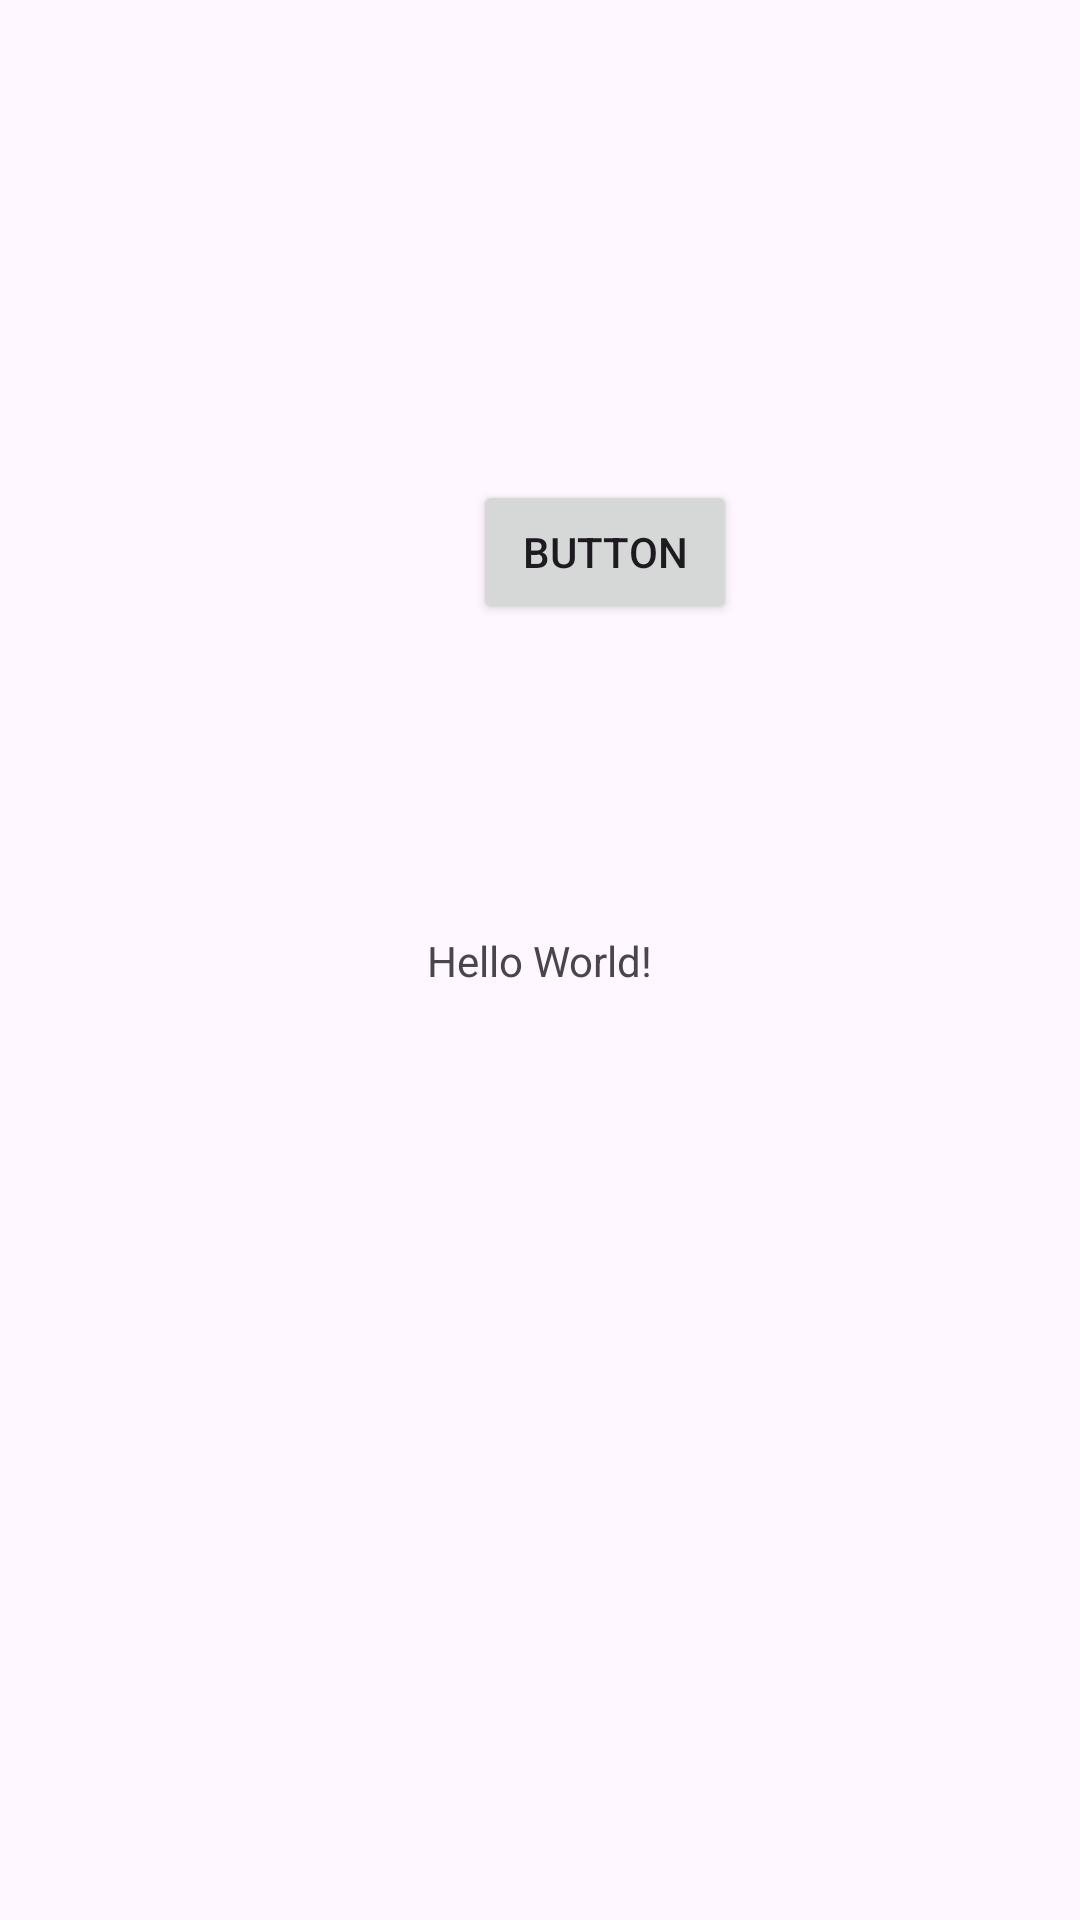

Reconstruct the res/layout file that produces this screen, plus the resources it refers to.
<!-- AndroidManifest.xml: application theme Theme.M13ProyectoGitHub -->
<!-- res/layout/activity_main.xml -->
<?xml version="1.0" encoding="utf-8"?>
<androidx.constraintlayout.widget.ConstraintLayout xmlns:android="http://schemas.android.com/apk/res/android"
    xmlns:app="http://schemas.android.com/apk/res-auto"
    xmlns:tools="http://schemas.android.com/tools"
    android:id="@+id/main"
    android:layout_width="match_parent"
    android:layout_height="match_parent"
    tools:context=".MainActivity">

    <TextView
        android:id="@+id/textView"
        android:layout_width="wrap_content"
        android:layout_height="wrap_content"
        android:text="Hello World!"
        app:layout_constraintBottom_toBottomOf="parent"
        app:layout_constraintEnd_toEndOf="parent"
        app:layout_constraintStart_toStartOf="parent"
        app:layout_constraintTop_toTopOf="parent" />

    <ImageView
        android:id="@+id/imageView"
        android:layout_width="wrap_content"
        android:layout_height="wrap_content"
        android:layout_marginStart="107dp"
        android:layout_marginTop="137dp"
        android:layout_marginEnd="176dp"
        android:layout_marginBottom="91dp"
        app:layout_constraintBottom_toBottomOf="parent"
        app:layout_constraintEnd_toEndOf="parent"
        app:layout_constraintStart_toStartOf="parent"
        app:layout_constraintTop_toBottomOf="@+id/textView"
        tools:srcCompat="@tools:sample/avatars" />

    <Button
        android:id="@+id/button"
        android:layout_width="wrap_content"
        android:layout_height="wrap_content"
        android:layout_marginStart="182dp"
        android:layout_marginTop="160dp"
        android:layout_marginEnd="139dp"
        android:text="Button"
        app:layout_constraintEnd_toEndOf="parent"
        app:layout_constraintStart_toStartOf="parent"
        app:layout_constraintTop_toTopOf="parent" />

</androidx.constraintlayout.widget.ConstraintLayout>
<!-- resources referenced by this layout -->
<resources>
  <style name="Theme.M13ProyectoGitHub" parent="Base.Theme.M13ProyectoGitHub" />
  <style name="Base.Theme.M13ProyectoGitHub" parent="Theme.Material3.DayNight.NoActionBar">
          
          
      </style>
</resources>
